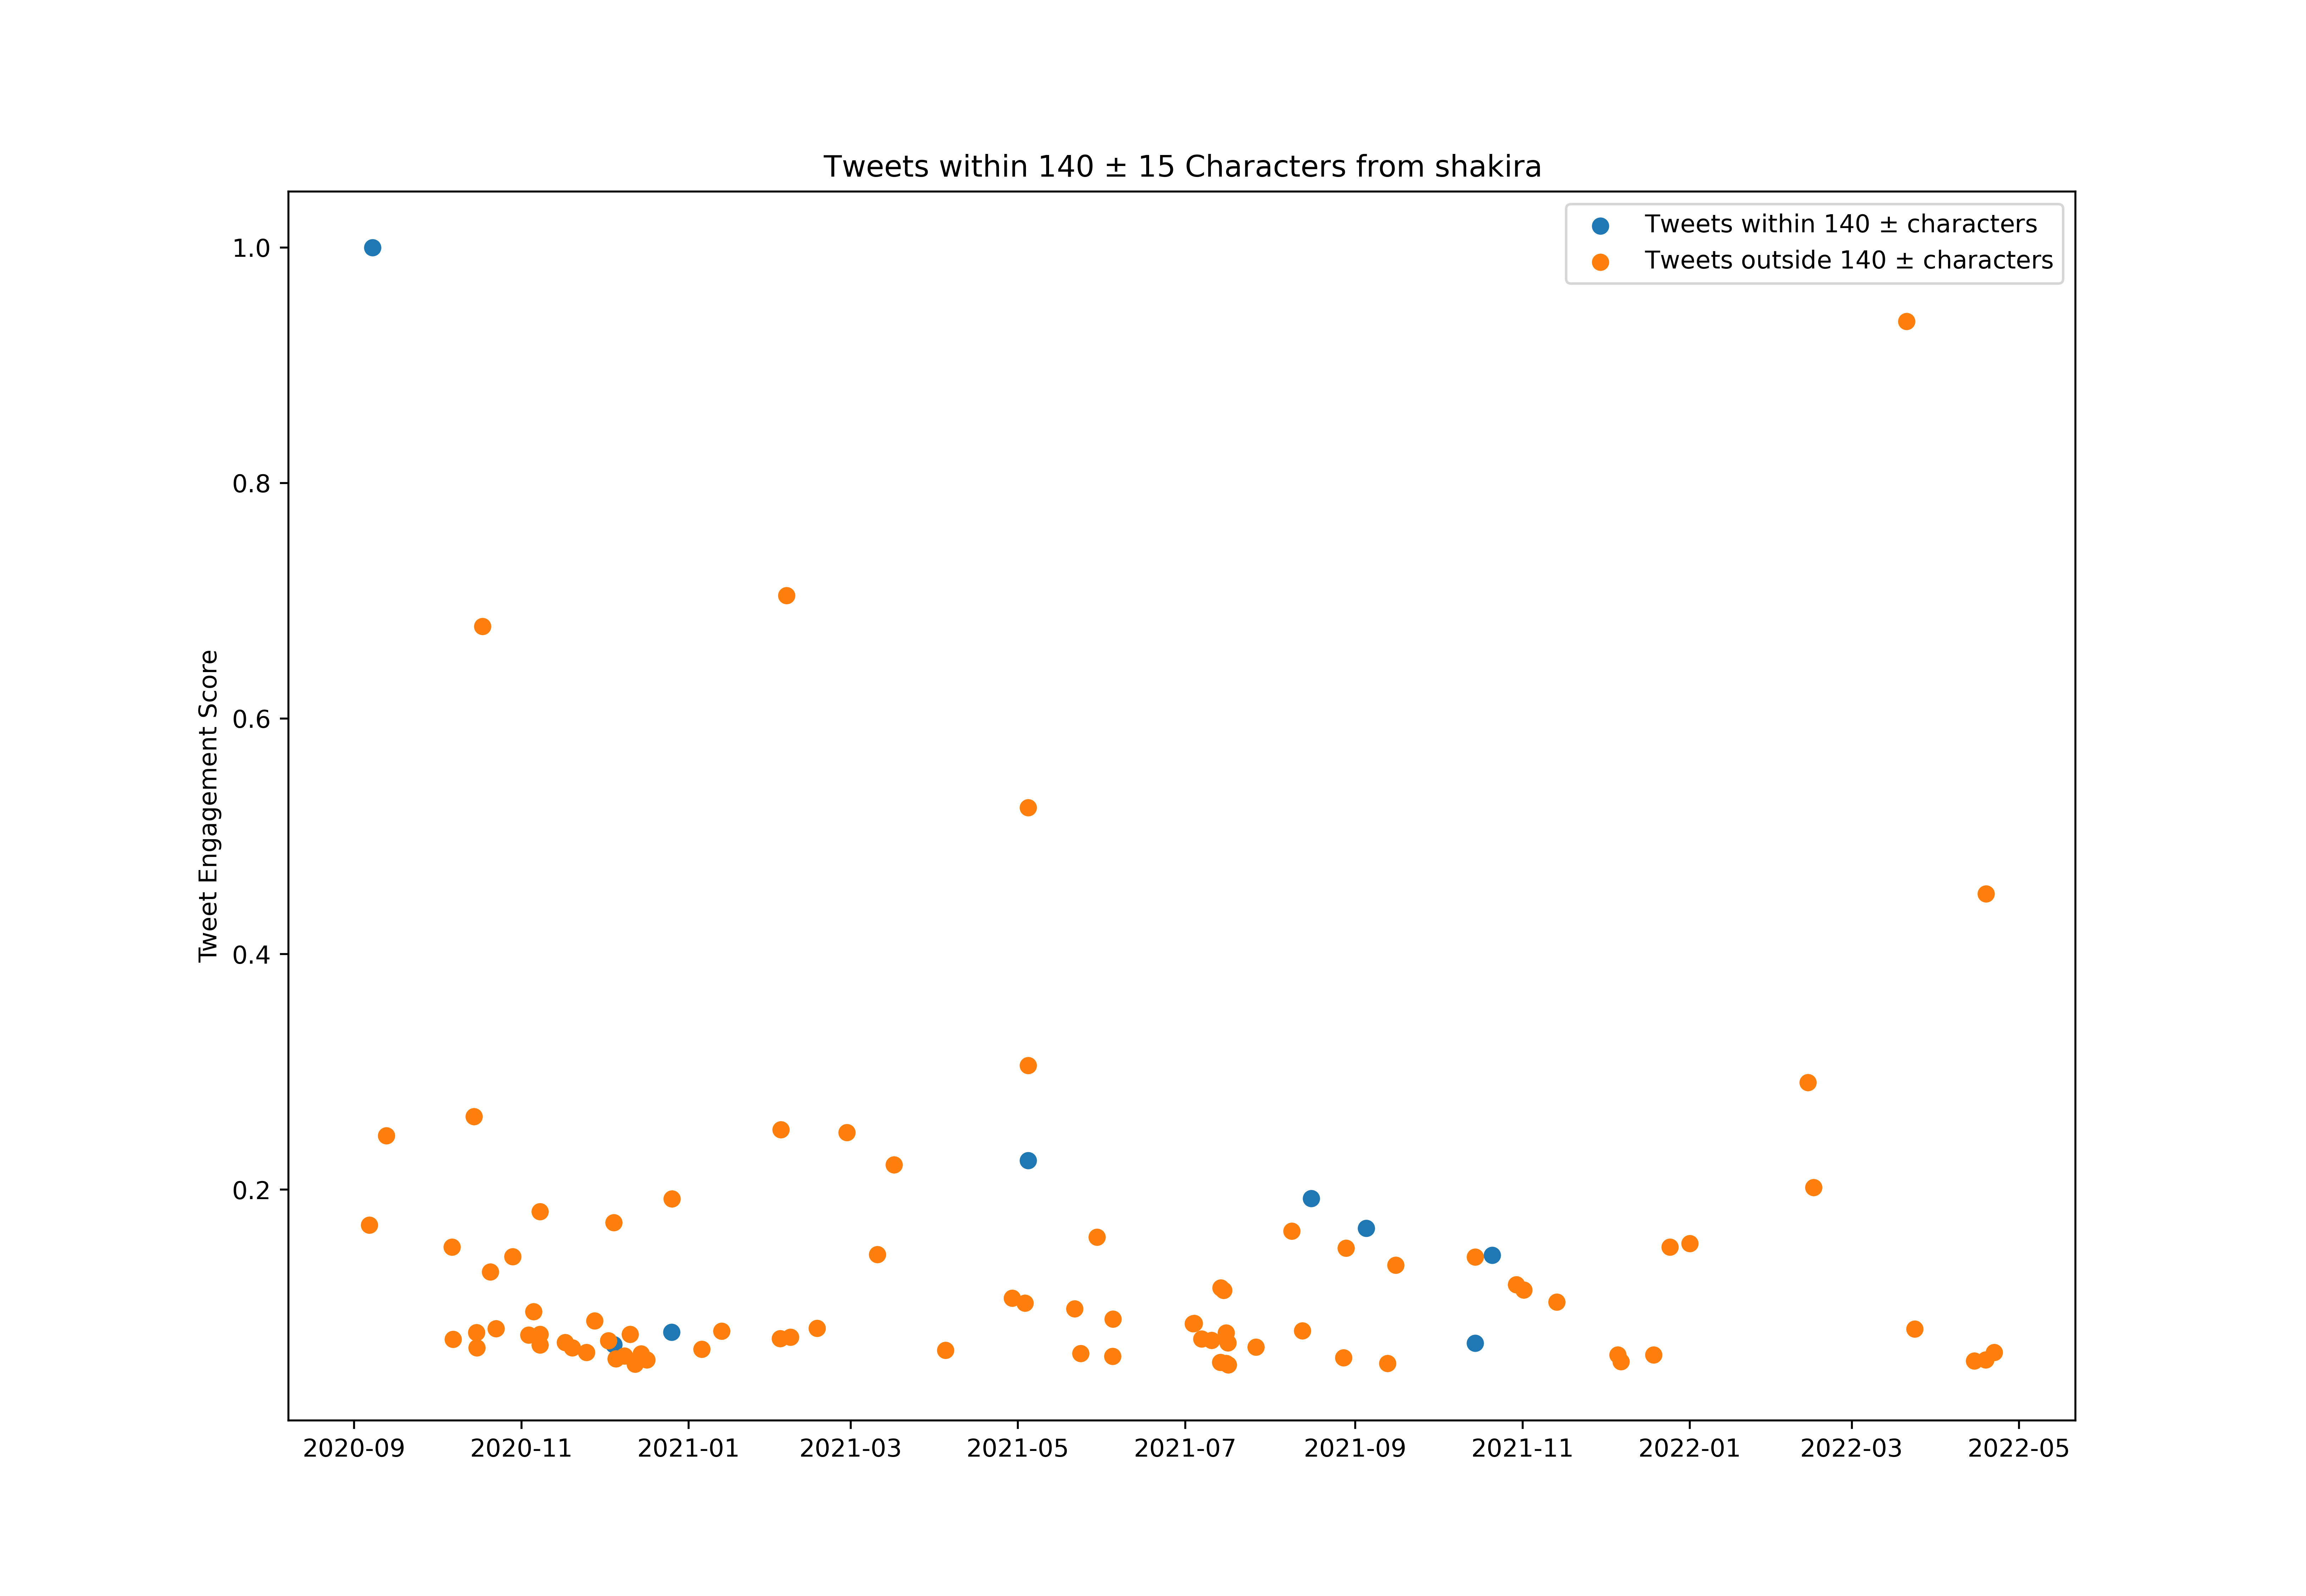

The file beside this chart, header and first rows:
id, created_at, score, length_between125_and_155
1291107710101061635, 2020-08-05T20:24:00.000Z, 1184563, False
1294740980093124612, 2020-08-15T21:01:19.000Z, 687049, False
1294741535578361862, 2020-08-15T21:03:31.000Z, 160644, False
1296520285114564612, 2020-08-20T18:51:38.000Z, 1293393, False
1296520445932576768, 2020-08-20T18:52:17.000Z, 912712, False
1296520515306369025, 2020-08-20T18:52:33.000Z, 307424, False
1296786946287718400, 2020-08-21T12:31:15.000Z, 487531, False
1299053962394578949, 2020-08-27T18:39:34.000Z, 1115451, False
1299054607927304194, 2020-08-27T18:42:08.000Z, 225187, False
1301909312151969792, 2020-09-04T15:45:42.000Z, 1223041, True
1302303791291813895, 2020-09-05T17:53:14.000Z, 670438, False
1302613180657664001, 2020-09-06T14:22:38.000Z, 4548427, False
1303027321025241093, 2020-09-07T17:48:17.000Z, 26754621, True
1303788303360163849, 2020-09-09T20:12:09.000Z, 421325, False
1303813153940271104, 2020-09-09T21:50:54.000Z, 306130, False
1304849563103244288, 2020-09-12T18:29:13.000Z, 6578650, False
1306608593274318848, 2020-09-17T14:58:58.000Z, 1234027, False
1306974120329064448, 2020-09-18T15:11:27.000Z, 586590, False
1308839690481655820, 2020-09-23T18:44:33.000Z, 1287900, False
1313522442569166851, 2020-10-06T16:52:09.000Z, 4047083, False
1313523032409944065, 2020-10-06T16:54:29.000Z, 601643, False
1313524627445080066, 2020-10-06T17:00:49.000Z, 570587, False
1313532103620001794, 2020-10-06T17:30:32.000Z, 414881, False
1313556157303345153, 2020-10-06T19:06:07.000Z, 362961, False
1313561894746312704, 2020-10-06T19:28:55.000Z, 417020, True
1313565802101178369, 2020-10-06T19:44:26.000Z, 508949, False
1313572022442766338, 2020-10-06T20:09:09.000Z, 281887, False
1313576741173166082, 2020-10-06T20:27:54.000Z, 359343, False
1313590625774731264, 2020-10-06T21:23:05.000Z, 163100, False
1313664616279486464, 2020-10-07T02:17:05.000Z, 1953268, False
1314200392985702400, 2020-10-08T13:46:05.000Z, 207889, False
1314201259335974912, 2020-10-08T13:49:31.000Z, 111286, False
1314201869116342273, 2020-10-08T13:51:56.000Z, 320100, False
1314202362240794624, 2020-10-08T13:53:54.000Z, 139174, False
1314277509823893504, 2020-10-08T18:52:31.000Z, 674664, False
1314277750434336769, 2020-10-08T18:53:28.000Z, 118918, False
1314278359090843659, 2020-10-08T18:55:53.000Z, 1020301, False
1314278596308086792, 2020-10-08T18:56:50.000Z, 175486, False
1315727571397545989, 2020-10-12T18:54:32.000Z, 465691, False
1315727660329381893, 2020-10-12T18:54:53.000Z, 220750, False
1316404570504024071, 2020-10-14T15:44:41.000Z, 7013522, False
1316748450512408577, 2020-10-15T14:31:09.000Z, 2104458, False
1316795687149985793, 2020-10-15T17:38:51.000Z, 1759903, False
1317129375825956864, 2020-10-16T15:44:48.000Z, 580622, False
1317130270898880512, 2020-10-16T15:48:22.000Z, 515102, False
1317200488002211840, 2020-10-16T20:27:23.000Z, 555930, False
1317559403936186370, 2020-10-17T20:13:35.000Z, 18149841, False
1318560881979101185, 2020-10-20T14:33:06.000Z, 3483891, False
1319326126200786944, 2020-10-22T17:13:55.000Z, 2192769, False
1320059911108165636, 2020-10-24T17:49:42.000Z, 402020, False
1321512672861556741, 2020-10-28T18:02:28.000Z, 3828050, False
1322162259720835072, 2020-10-30T13:03:41.000Z, 820096, False
1322218398785392641, 2020-10-30T16:46:46.000Z, 664470, False
1322577601756647425, 2020-10-31T16:34:07.000Z, 673792, True
1323617333882036224, 2020-11-03T13:25:38.000Z, 1081886, False
1323617356082483200, 2020-11-03T13:25:43.000Z, 2047310, False
1324300875599355904, 2020-11-05T10:41:47.000Z, 2579630, False
1325113158869143552, 2020-11-07T16:29:31.000Z, 2068701, False
1325115682359566338, 2020-11-07T16:39:32.000Z, 4856696, False
1325120702542962691, 2020-11-07T16:59:29.000Z, 1822545, False
... 351 more rows
